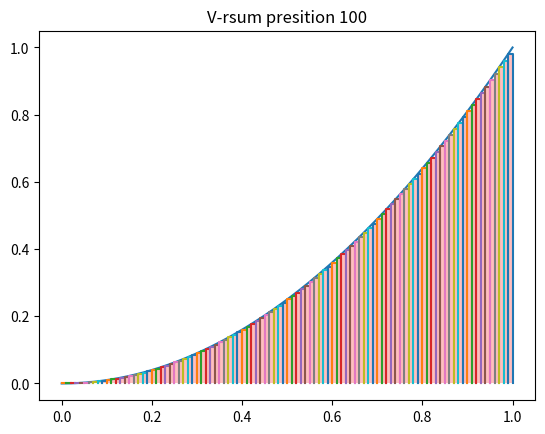

This figure's Python source:
import matplotlib.pyplot as plt
import numpy as np

def f(x):
    y = x**2
    return y


def RiemannHundra(function): #Definiera en funktion av 0 variabler, som räknar
    sum = 0 #summan av rektanglars area (bredd 1/10, höjd f(x))
    for k in range (0,10):
        sum += (1/10)*function(k/10)
    print ( sum )

def RiemanngrafikHundra(f):
    print(f(3))
    t = np.linspace(0, 1, 1000)
    plt.plot(t,f(t))
    for i in range (0,100):
        x=np.array([i/100,i/100,(i+1)/100,(i+1)/100])
        y=np.array([0,f(i/100),f(i/100),0])
        plt.plot(x,y)
        plt.fill_between(x, y, facecolor='r', alpha=0.25)
    plt.title("V-rsum presition 100")
    plt.savefig("Funktion100.png")

RiemannHundra(f)
RiemanngrafikHundra(f)